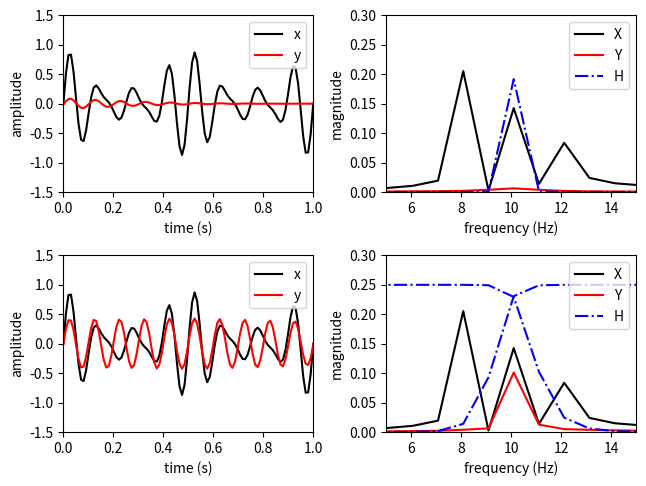

Write Python code to recreate this figure.
# -*- coding: utf-8 -*-

import numpy as np
import matplotlib.pyplot as plt

from scipy.fftpack import fft
from scipy import signal

#------------------------------------------------------------------------------
# Function, main()
#------------------------------------------------------------------------------
def L06_main():
    
    # sampling parameters
    fs = 100   # sampling rate, in Hz
    T  = 1      # duration, in seconds
    N  = T * fs # duration, in samples
    nFFT = T * fs   # resolution
    
    # time variable
    t = np.linspace(0, T, N)
    f = np.linspace(0, fs, nFFT)
    
    # signal
    x = 0.4 * np.sin(2 * np.pi * 8 * t)  + \
        0.3 * np.sin(2 * np.pi * 10 * t) + \
        0.2 * np.sin(2 * np.pi * 12 * t)
    
    # design filter
    fl = 9.5
    fh = 10.5
    
    # band-pass filter
    n = 8
    [bb, ab] = signal.butter(n, [fl/(fs/2), fh/(fs/2)], 'bandpass')
    
    # low-pass and high-pass filters
    n = 16
    [bl, al] = signal.butter(n, fh/(fs/2), 'lowpass')
    [bh, ah] = signal.butter(n, fl/(fs/2), 'highpass')

    # apply band-pass filter
    y = signal.filtfilt(bb, ab, x) 
    
    # apply low-pass and high-pass filters
    u = signal.filtfilt(bl, al, x) 
    u = signal.filtfilt(bh, ah, u) 
    
    # spectra
    X = np.abs(fft(x)) / N
    Y = np.abs(fft(y)) / N
    U = np.abs(fft(u)) / N
    
    # frequency response
    w, hb = signal.freqz(bb, ab, nFFT//2)
    w, hl = signal.freqz(bl, al, nFFT//2)
    w, hh = signal.freqz(bh, ah, nFFT//2)
    
    # plot
    plt.subplot(2, 2, 1)
    plt.plot(t, x,  'k')
    plt.plot(t, 2 * y,  'r')
    plt.xlim(0, T)
    plt.ylim(-1.5, 1.5)
    plt.xlabel('time (s)')
    plt.ylabel('amplitude') 
    plt.legend(['x', 'y'], loc='upper right')
    
    plt.subplot(2, 2, 2)
    plt.plot(f, X, 'k')
    plt.plot(f, Y, 'r')
    plt.plot(f[:nFFT//2], np.abs(hb) * 0.25, 'b-.')
    plt.xlim(5, 15)
    plt.ylim(0, 0.3)
    plt.xlabel('frequency (Hz)')
    plt.ylabel('magnitude')
    plt.legend(['X', 'Y', 'H'], loc='upper right')
    
    plt.subplot(2, 2, 3)
    plt.plot(t, x,  'k')
    plt.plot(t, 2 * u,  'r')
    plt.xlim(0, T)
    plt.ylim(-1.5, 1.5)
    plt.xlabel('time (s)')
    plt.ylabel('amplitude') 
    plt.legend(['x', 'y'], loc='upper right')
    
    plt.subplot(2, 2, 4)
    plt.plot(f, X, 'k')
    plt.plot(f, U, 'r')
    plt.plot(f[:nFFT//2], np.abs(hl) * 0.25, 'b-.')
    plt.plot(f[:nFFT//2], np.abs(hh) * 0.25, 'b-.')
    plt.xlim(5, 15)
    plt.ylim(0, 0.3)
    plt.xlabel('frequency (Hz)')
    plt.ylabel('magnitude')
    plt.legend(['X', 'Y', 'H'], loc='upper right')
   
    plt.tight_layout(pad=0.5, w_pad=0.5, h_pad=1.0)
    
#------------------------------------------------------------------------------
if __name__ == '__main__':
    L06_main()
